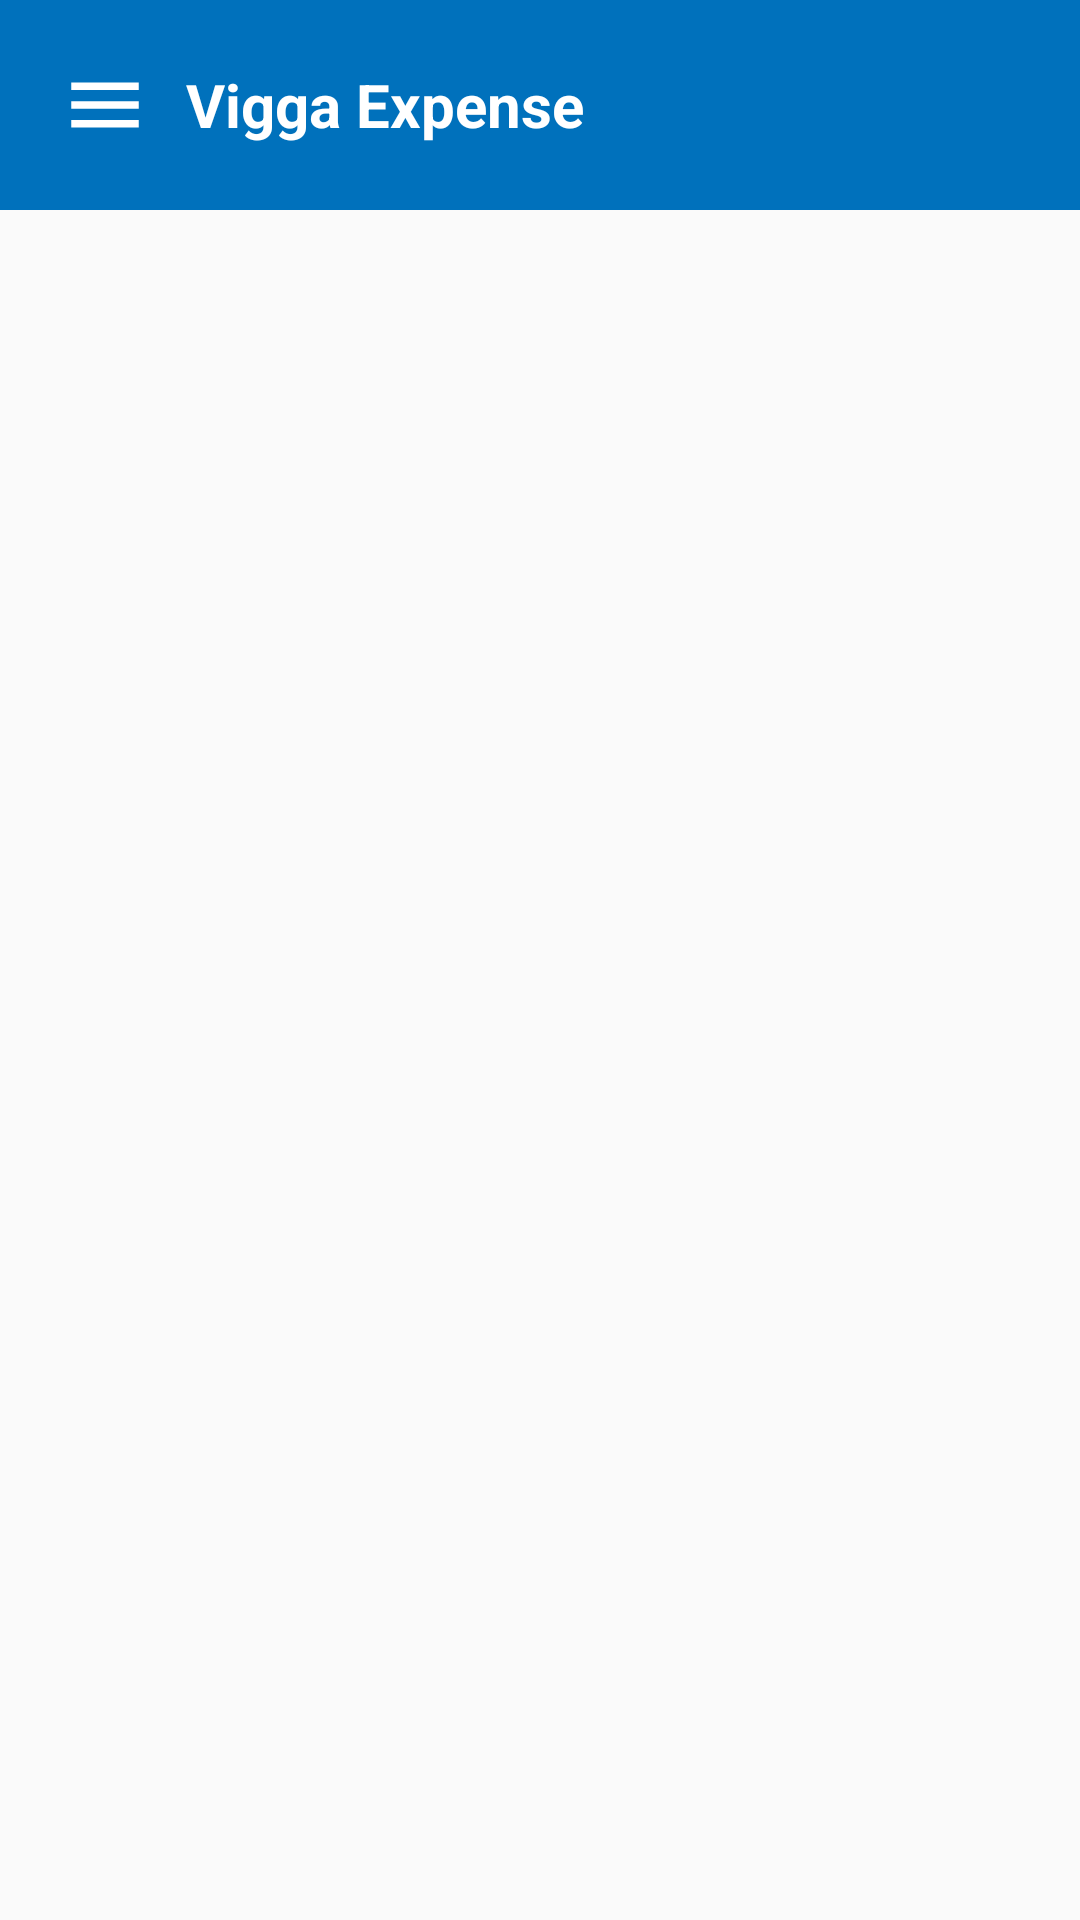

Write the Android layout XML for this screen, with the resource values it uses.
<!-- AndroidManifest.xml: application theme Theme.AppCompat.DayNight.NoActionBar -->
<!-- res/layout/activity_listtrip.xml -->
<?xml version="1.0" encoding="utf-8"?>
<androidx.drawerlayout.widget.DrawerLayout xmlns:android="http://schemas.android.com/apk/res/android"
xmlns:app="http://schemas.android.com/apk/res-auto"
xmlns:tools="http://schemas.android.com/tools"
android:layout_width="match_parent"
android:layout_height="match_parent"
android:id="@+id/drawerLayout"
tools:context=".listtrip">
<LinearLayout
    android:layout_width="match_parent"
    android:layout_height="match_parent"
    android:orientation="vertical">
    <include layout="@layout/toolbar"/>

    <ScrollView
        android:layout_width="match_parent"
        android:layout_height="match_parent" >

        <LinearLayout
            android:id="@+id/parentLayout"
            android:layout_width="match_parent"
            android:layout_height="wrap_content"
            android:layout_marginStart="16dp"
            android:layout_marginEnd="16dp"
            android:orientation="vertical"
            android:paddingTop="12dp"
            android:paddingBottom="12dp">

        </LinearLayout>
    </ScrollView>

</LinearLayout>
<RelativeLayout
    android:layout_width="300dp"
    android:layout_height="match_parent"
    android:background="@color/white"
    android:layout_gravity="start">
    <include layout="@layout/nav_drawer"/>

</RelativeLayout>
</androidx.drawerlayout.widget.DrawerLayout>
<!-- res/layout/toolbar.xml (included above) -->
<?xml version="1.0" encoding="utf-8"?>
<LinearLayout xmlns:android="http://schemas.android.com/apk/res/android"
    android:orientation="horizontal"
    android:layout_width="match_parent"
    android:layout_height="wrap_content"
    android:padding="20dp"
    android:id="@+id/toolbar"
    android:background="@color/mainColor"
    android:gravity="center_vertical">
    <ImageView
        android:layout_width="wrap_content"
        android:layout_height="wrap_content"
        android:id="@+id/menu"
        android:src="@drawable/baseline_menu_24"/>

    <TextView
        android:layout_width="0dp"
        android:layout_height="wrap_content"
        android:layout_weight="1"
        android:textSize="20dp"
        android:textStyle="bold"
        android:text="Vigga Expense"
        android:layout_marginStart="12dp"
        android:textColor="@color/white"/>

</LinearLayout>
<!-- res/layout/nav_drawer.xml (included above) -->
<?xml version="1.0" encoding="utf-8"?>
<LinearLayout xmlns:android="http://schemas.android.com/apk/res/android"
    xmlns:app="http://schemas.android.com/apk/res-auto"
    android:orientation="vertical"
    android:layout_width="match_parent"
    android:layout_height="match_parent"
    android:background="@drawable/backgroundmenu"
    app:backgroundTint="@null">

    <ImageView
        android:id="@+id/closeMenuIcon"
        android:layout_width="wrap_content"
        android:layout_height="wrap_content"
        android:layout_gravity="end"
        android:src="@drawable/baseline_close_24" />

    <LinearLayout
        android:layout_width="match_parent"
        android:layout_height="wrap_content"
        android:orientation="vertical"
        android:gravity="bottom"
        android:padding="16dp"
        android:theme="@style/ThemeOverlay.AppCompat.Dark">

        <ImageView
            android:layout_width="match_parent"
            android:layout_height="140dp"
            android:src="@drawable/vgalogo"/>

        <TextView
            android:layout_width="match_parent"
            android:layout_height="match_parent"
            android:layout_marginBottom="16dp"
            android:gravity="center_horizontal"
            android:text="Vigga Expense"
            android:textColor="@color/black"
            android:textSize="40dp"
            android:textStyle="bold" />
    </LinearLayout>

    <LinearLayout
        android:id="@+id/home"
        android:layout_width="match_parent"
        android:layout_height="wrap_content"
        android:layout_marginStart="16dp"
        android:layout_marginTop="12dp"
        android:layout_marginEnd="16dp"
        android:orientation="horizontal"
        android:paddingLeft="6dp"
        android:paddingTop="6dp"
        android:paddingBottom="6dp">

        <TextView
            android:layout_width="wrap_content"
            android:layout_height="wrap_content"
            android:drawableLeft="@drawable/baseline_home_24"
            android:drawablePadding="8dp"
            android:text="Home"
            android:textColor="@color/black"
            android:textSize="20dp"
            android:textStyle="bold" />
    </LinearLayout>

    <LinearLayout
        android:id="@+id/newtrip"
        android:layout_width="match_parent"
        android:layout_height="wrap_content"
        android:layout_marginStart="16dp"
        android:layout_marginTop="12dp"
        android:layout_marginEnd="16dp"
        android:orientation="horizontal"
        android:paddingStart="6dp"
        android:paddingTop="6dp"
        android:paddingBottom="6dp">

        <TextView
            android:layout_width="wrap_content"
            android:layout_height="wrap_content"
            android:drawableLeft="@drawable/baseline_add_circle_24"
            android:drawablePadding="8dp"
            android:text="New Trip"
            android:textColor="@color/black"
            android:textSize="20dp"
            android:textStyle="bold" />
    </LinearLayout>

    <LinearLayout
        android:id="@+id/listtrip"
        android:layout_width="match_parent"
        android:layout_height="wrap_content"
        android:layout_marginStart="16dp"
        android:layout_marginTop="12dp"
        android:layout_marginEnd="16dp"
        android:orientation="horizontal"
        android:paddingStart="6dp"
        android:paddingTop="6dp"
        android:paddingBottom="6dp">

        <TextView
            android:layout_width="wrap_content"
            android:layout_height="wrap_content"
            android:drawableLeft="@drawable/baseline_playlist_add_circle_24"
            android:drawablePadding="8dp"
            android:text="Trip List"
            android:textColor="@color/black"
            android:textSize="20dp"
            android:textStyle="bold" />
    </LinearLayout>

    <LinearLayout
        android:id="@+id/about"
        android:layout_width="match_parent"
        android:layout_height="wrap_content"
        android:layout_marginStart="16dp"
        android:layout_marginTop="12dp"
        android:layout_marginEnd="16dp"
        android:orientation="horizontal"
        android:paddingStart="6dp"
        android:paddingTop="6dp"
        android:paddingBottom="6dp">

        <TextView
            android:layout_width="wrap_content"
            android:layout_height="wrap_content"
            android:drawableLeft="@drawable/baseline_info_24"
            android:drawablePadding="8dp"
            android:text="About"
            android:textColor="@color/black"
            android:textSize="20dp"
            android:textStyle="bold" />
    </LinearLayout>
    <View
        android:layout_width="match_parent"
        android:layout_height="1dp"
        android:layout_marginTop="16dp"
        android:background="@color/black"/>

</LinearLayout>
<!-- resources referenced by this layout -->
<resources>
  <color name="black">#FF000000</color>
  <color name="mainColor">#0071bc</color>
  <color name="white">#FFFFFFFF</color>
  <!-- drawable backgroundmenu (drawable) -->
  <?xml version="1.0" encoding="utf-8"?>
  <shape
      xmlns:android="http://schemas.android.com/apk/res/android"
      android:shape="rectangle">
      <gradient android:startColor="@color/startColorNav"
                android:centerColor="@color/centerBackgroundColor"
                android:endColor="@color/white"
          android:angle="45"/>
  
  </shape>
  <!-- drawable baseline_close_24 (drawable) -->
  <vector android:height="50dp" android:tint="#FC0404"
      android:viewportHeight="24" android:viewportWidth="24"
      android:width="50dp" xmlns:android="http://schemas.android.com/apk/res/android">
      <path android:fillColor="@android:color/white" android:pathData="M19,6.41L17.59,5 12,10.59 6.41,5 5,6.41 10.59,12 5,17.59 6.41,19 12,13.41 17.59,19 19,17.59 13.41,12z"/>
  </vector>
  <!-- drawable baseline_home_24 (drawable) -->
  <vector android:height="24dp" android:tint="#0071BC"
      android:viewportHeight="24" android:viewportWidth="24"
      android:width="24dp" xmlns:android="http://schemas.android.com/apk/res/android">
      <path android:fillColor="@android:color/white" android:pathData="M10,20v-6h4v6h5v-8h3L12,3 2,12h3v8z"/>
  </vector>
  <!-- drawable baseline_info_24 (drawable) -->
  <vector android:height="24dp" android:tint="#0071BC"
      android:viewportHeight="24" android:viewportWidth="24"
      android:width="24dp" xmlns:android="http://schemas.android.com/apk/res/android">
      <path android:fillColor="@android:color/white" android:pathData="M12,2C6.48,2 2,6.48 2,12s4.48,10 10,10 10,-4.48 10,-10S17.52,2 12,2zM13,17h-2v-6h2v6zM13,9h-2L11,7h2v2z"/>
  </vector>
  <!-- drawable baseline_menu_24 (drawable) -->
  <vector android:height="30dp" android:tint="@color/white"
      android:viewportHeight="24" android:viewportWidth="24"
      android:width="30dp" xmlns:android="http://schemas.android.com/apk/res/android">
      <path android:fillColor="@android:color/white" android:pathData="M3,18h18v-2L3,16v2zM3,13h18v-2L3,11v2zM3,6v2h18L21,6L3,6z"/>
  </vector>
  <!-- drawable baseline_playlist_add_circle_24 (drawable) -->
  <vector android:height="24dp" android:tint="@color/black"
      android:viewportHeight="24" android:viewportWidth="24"
      android:width="24dp" xmlns:android="http://schemas.android.com/apk/res/android">
      <path android:fillColor="@android:color/white" android:pathData="M12,2C6.48,2 2,6.48 2,12s4.48,10 10,10s10,-4.48 10,-10S17.52,2 12,2zM7,7h7v2H7V7zM10,15H7v-2h3V15zM7,12v-2h7v2H7zM19,15h-2v2h-2v-2h-2v-2h2v-2h2v2h2V15z"/>
  </vector>
  <!-- drawable vgalogo: png bitmap (drawable, 9801 bytes) -->
  <color name="startColorNav">#007ED1</color>
  <color name="centerBackgroundColor">#82CDFF</color>
</resources>
